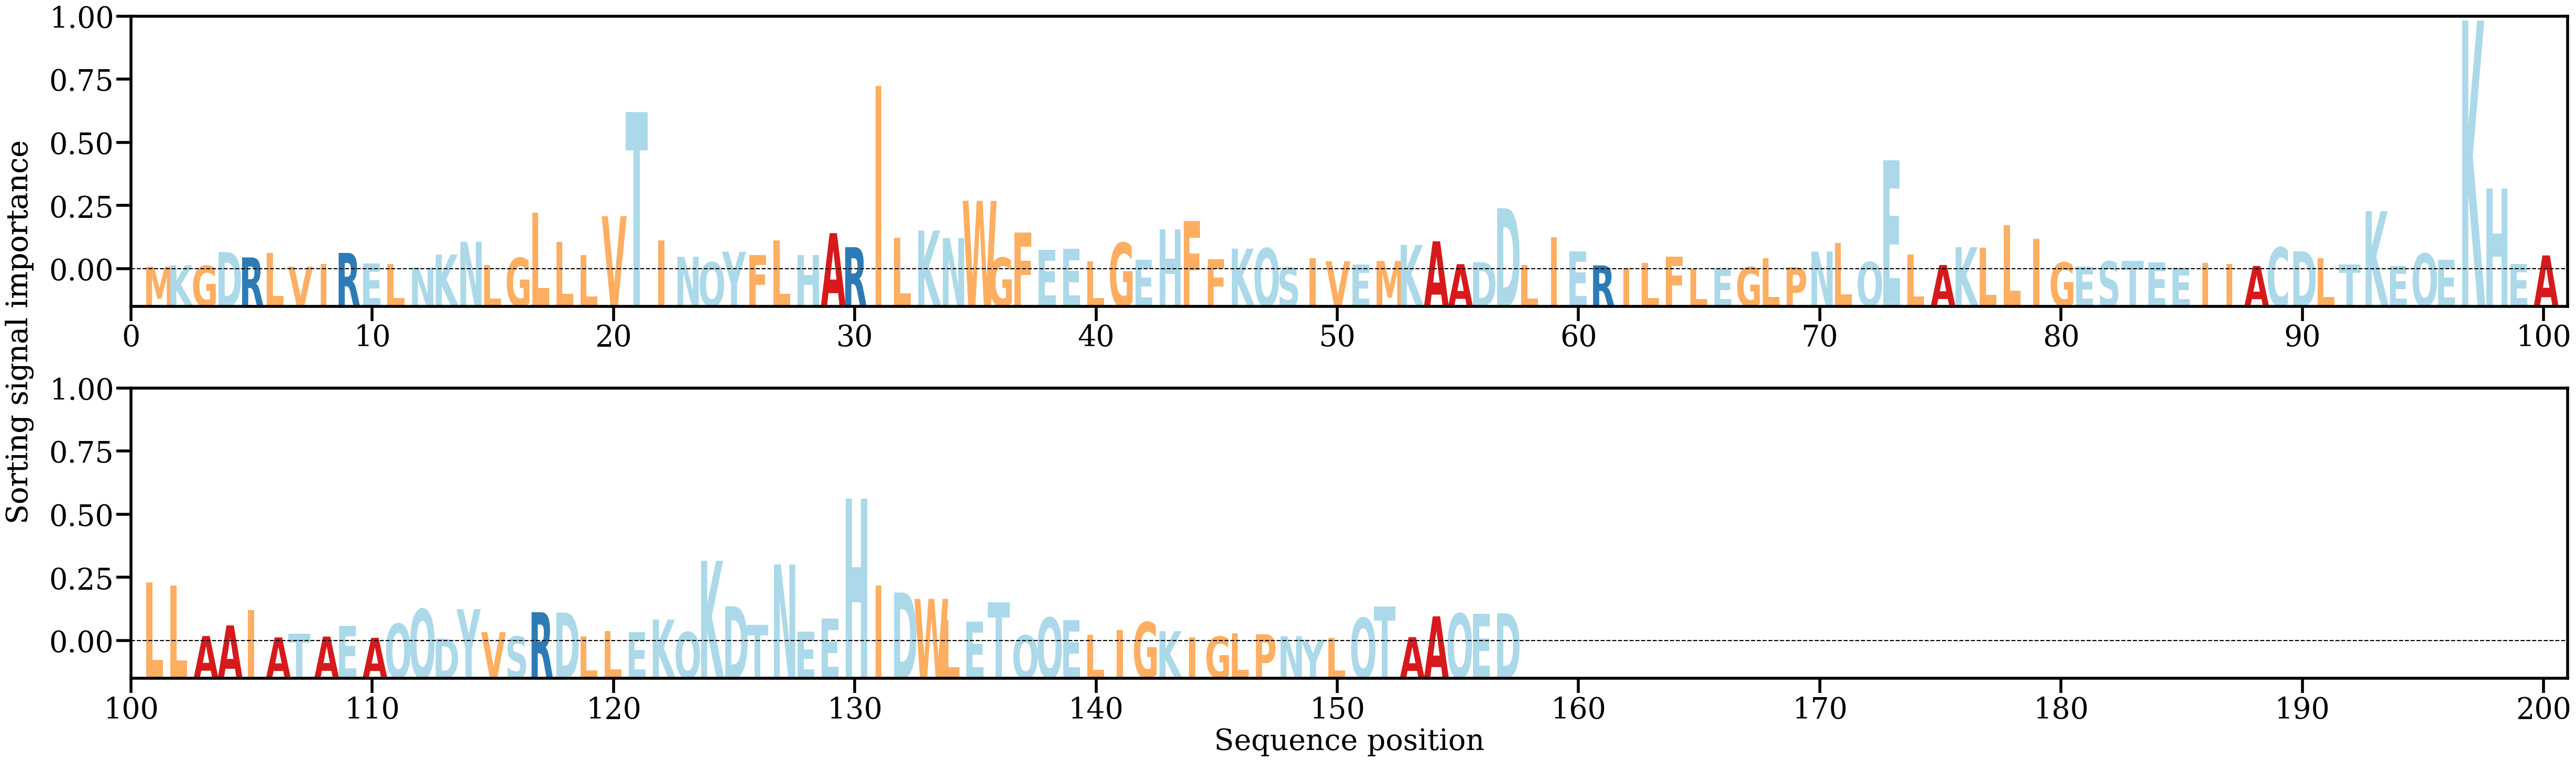

The table this chart was drawn from, first rows:
AA, Alpha
M, [0.00073479]
K, [0.00112532]
G, [0.00099315]
D, [0.00467264]
R, [0.00323817]
L, [0.00437805]
V, [0.00075998]
I, [0.00141604]
R, [0.00446187]
E, [0.00157919]
L, [0.00146655]
N, [0.00054287]
K, [0.00399808]
N, [0.00745365]
L, [0.00126148]
G, [0.00310962]
L, [0.01535178]
L, [0.00743487]
L, [0.00389574]
V, [0.01439493]
T, [0.04245624]
I, [0.00785126]
N, [0.00343215]
Q, [0.00193074]
Y, [0.00477673]
F, [0.00389514]
L, [0.00788601]
H, [0.00382291]
A, [0.00979427]
R, [0.00601612]
I, [0.0495489]
L, [0.00857896]
K, [0.01048711]
N, [0.00847085]
W, [0.01852323]
G, [0.00317819]
F, [0.01001766]
E, [0.00530907]
E, [0.00555268]
L, [0.00213786]
G, [0.00720679]
E, [0.00266471]
H, [0.01075683]
F, [0.01312603]
F, [0.00272904]
K, [0.00561294]
Q, [0.0057244]
S, [0.00054818]
I, [0.0030142]
V, [0.00220164]
E, [0.00134119]
M, [0.00228326]
K, [0.00663653]
A, [0.00760724]
A, [0.00143481]
D, [0.00196373]
D, [0.01653495]
L, [0.00124074]
I, [0.00872449]
E, [0.00489273]
... 97 more rows
